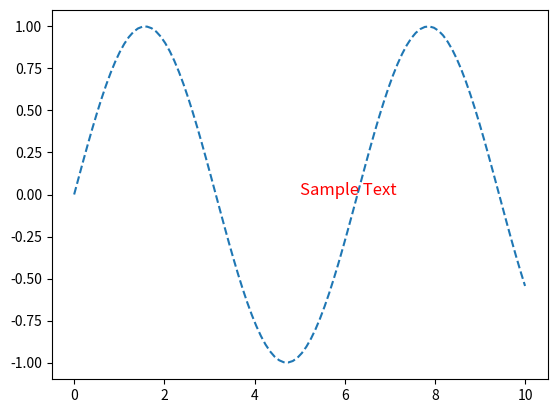

Here is the Python script that generated this plot:
from matplotlib import pyplot as plt
import numpy as np

#matplot-figure:
x = np.linspace(0, 10, 100)
y = np.sin(x)
plt.plot(x, y, linestyle='--')  # Set line style
plt.text(5, 0, 'Sample Text', fontsize=12, color='red')  # Add sample text
plt.show()

